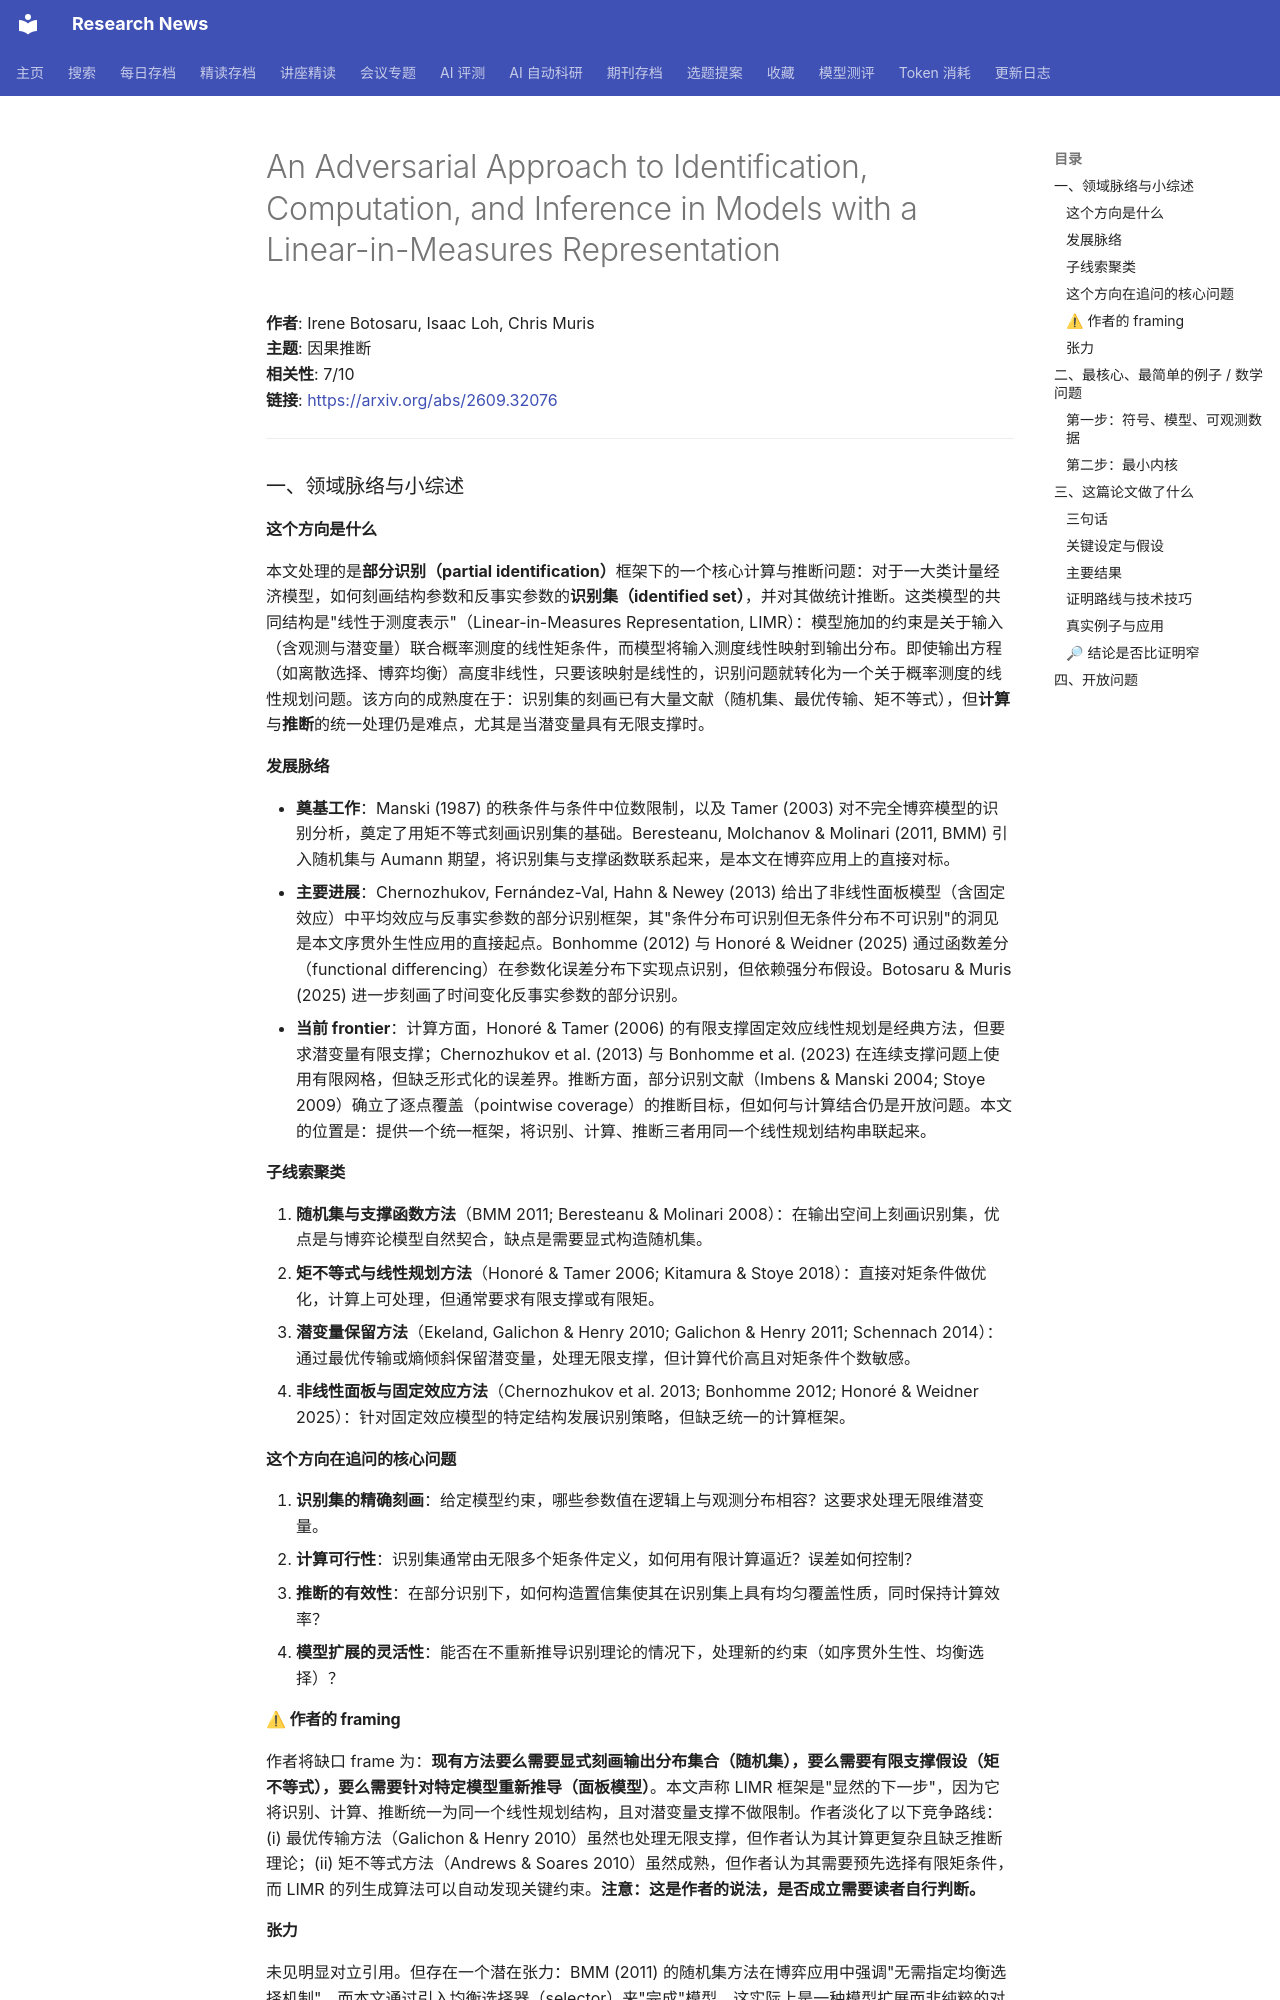

repository: cxy0714/research-news · page: deep_reads/2026-09-28-2609.32076/index.html · generator: mkdocs

# An Adversarial Approach to Identification, Computation, and Inference in Models with a Linear-in-Measures Representation

**作者**: Irene Botosaru, Isaac Loh, Chris Muris  
**主题**: 因果推断  
**相关性**: 7/10  
**链接**: <https://arxiv.org/abs/2609.32076>

---

### 一、领域脉络与小综述

#### 这个方向是什么

本文处理的是**部分识别（partial identification）**框架下的一个核心计算与推断问题：对于一大类计量经济模型，如何刻画结构参数和反事实参数的**识别集（identified set）**，并对其做统计推断。这类模型的共同结构是"线性于测度表示"（Linear-in-Measures Representation, LIMR）：模型施加的约束是关于输入（含观测与潜变量）联合概率测度的线性矩条件，而模型将输入测度线性映射到输出分布。即使输出方程（如离散选择、博弈均衡）高度非线性，只要该映射是线性的，识别问题就转化为一个关于概率测度的线性规划问题。该方向的成熟度在于：识别集的刻画已有大量文献（随机集、最优传输、矩不等式），但**计算**与**推断**的统一处理仍是难点，尤其是当潜变量具有无限支撑时。

#### 发展脉络

- **奠基工作**：Manski (1987) 的秩条件与条件中位数限制，以及 Tamer (2003) 对不完全博弈模型的识别分析，奠定了用矩不等式刻画识别集的基础。Beresteanu, Molchanov & Molinari (2011, BMM) 引入随机集与 Aumann 期望，将识别集与支撑函数联系起来，是本文在博弈应用上的直接对标。
- **主要进展**：Chernozhukov, Fernández-Val, Hahn & Newey (2013) 给出了非线性面板模型（含固定效应）中平均效应与反事实参数的部分识别框架，其"条件分布可识别但无条件分布不可识别"的洞见是本文序贯外生性应用的直接起点。Bonhomme (2012) 与 Honoré & Weidner (2025) 通过函数差分（functional differencing）在参数化误差分布下实现点识别，但依赖强分布假设。Botosaru & Muris (2025) 进一步刻画了时间变化反事实参数的部分识别。
- **当前 frontier**：计算方面，Honoré & Tamer (2006) 的有限支撑固定效应线性规划是经典方法，但要求潜变量有限支撑；Chernozhukov et al. (2013) 与 Bonhomme et al. (2023) 在连续支撑问题上使用有限网格，但缺乏形式化的误差界。推断方面，部分识别文献（Imbens & Manski 2004; Stoye 2009）确立了逐点覆盖（pointwise coverage）的推断目标，但如何与计算结合仍是开放问题。本文的位置是：提供一个统一框架，将识别、计算、推断三者用同一个线性规划结构串联起来。

#### 子线索聚类

1. **随机集与支撑函数方法**（BMM 2011; Beresteanu & Molinari 2008）：在输出空间上刻画识别集，优点是与博弈论模型自然契合，缺点是需要显式构造随机集。
2. **矩不等式与线性规划方法**（Honoré & Tamer 2006; Kitamura & Stoye 2018）：直接对矩条件做优化，计算上可处理，但通常要求有限支撑或有限矩。
3. **潜变量保留方法**（Ekeland, Galichon & Henry 2010; Galichon & Henry 2011; Schennach 2014）：通过最优传输或熵倾斜保留潜变量，处理无限支撑，但计算代价高且对矩条件个数敏感。
4. **非线性面板与固定效应方法**（Chernozhukov et al. 2013; Bonhomme 2012; Honoré & Weidner 2025）：针对固定效应模型的特定结构发展识别策略，但缺乏统一的计算框架。

#### 这个方向在追问的核心问题

1. **识别集的精确刻画**：给定模型约束，哪些参数值在逻辑上与观测分布相容？这要求处理无限维潜变量。
2. **计算可行性**：识别集通常由无限多个矩条件定义，如何用有限计算逼近？误差如何控制？
3. **推断的有效性**：在部分识别下，如何构造置信集使其在识别集上具有均匀覆盖性质，同时保持计算效率？
4. **模型扩展的灵活性**：能否在不重新推导识别理论的情况下，处理新的约束（如序贯外生性、均衡选择）？

#### ⚠ 作者的 framing

作者将缺口 frame 为：**现有方法要么需要显式刻画输出分布集合（随机集），要么需要有限支撑假设（矩不等式），要么需要针对特定模型重新推导（面板模型）**。本文声称 LIMR 框架是"显然的下一步"，因为它将识别、计算、推断统一为同一个线性规划结构，且对潜变量支撑不做限制。作者淡化了以下竞争路线：(i) 最优传输方法（Galichon & Henry 2010）虽然也处理无限支撑，但作者认为其计算更复杂且缺乏推断理论；(ii) 矩不等式方法（Andrews & Soares 2010）虽然成熟，但作者认为其需要预先选择有限矩条件，而 LIMR 的列生成算法可以自动发现关键约束。**注意：这是作者的说法，是否成立需要读者自行判断。**

#### 张力

未见明显对立引用。但存在一个潜在张力：BMM (2011) 的随机集方法在博弈应用中强调"无需指定均衡选择机制"，而本文通过引入均衡选择器（selector）来"完成"模型，这实际上是一种模型扩展而非纯粹的对偶。作者在 SF.2 中证明了两者在无约束选择器下等价，但这一等价性依赖于选择器不受限制的假设。

---

### 二、最核心、最简单的例子 / 数学问题
